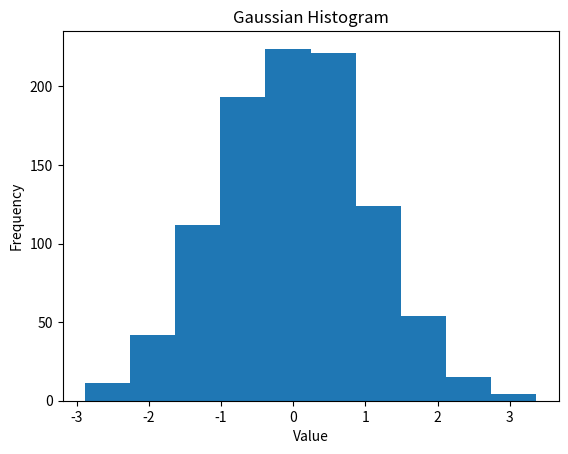

Write the Python code that produced this figure.
# -*- coding: utf-8 -*-
"""
Created on Sun Jul  1 19:59:15 2018

@author: Bhaskar_Kishore
"""

import matplotlib.pyplot as plt
import numpy as np
g= np.random.randn(1000)
plt.hist(g)
plt.title("Gaussian Histogram")
plt.xlabel("Value")
plt.ylabel("Frequency")



